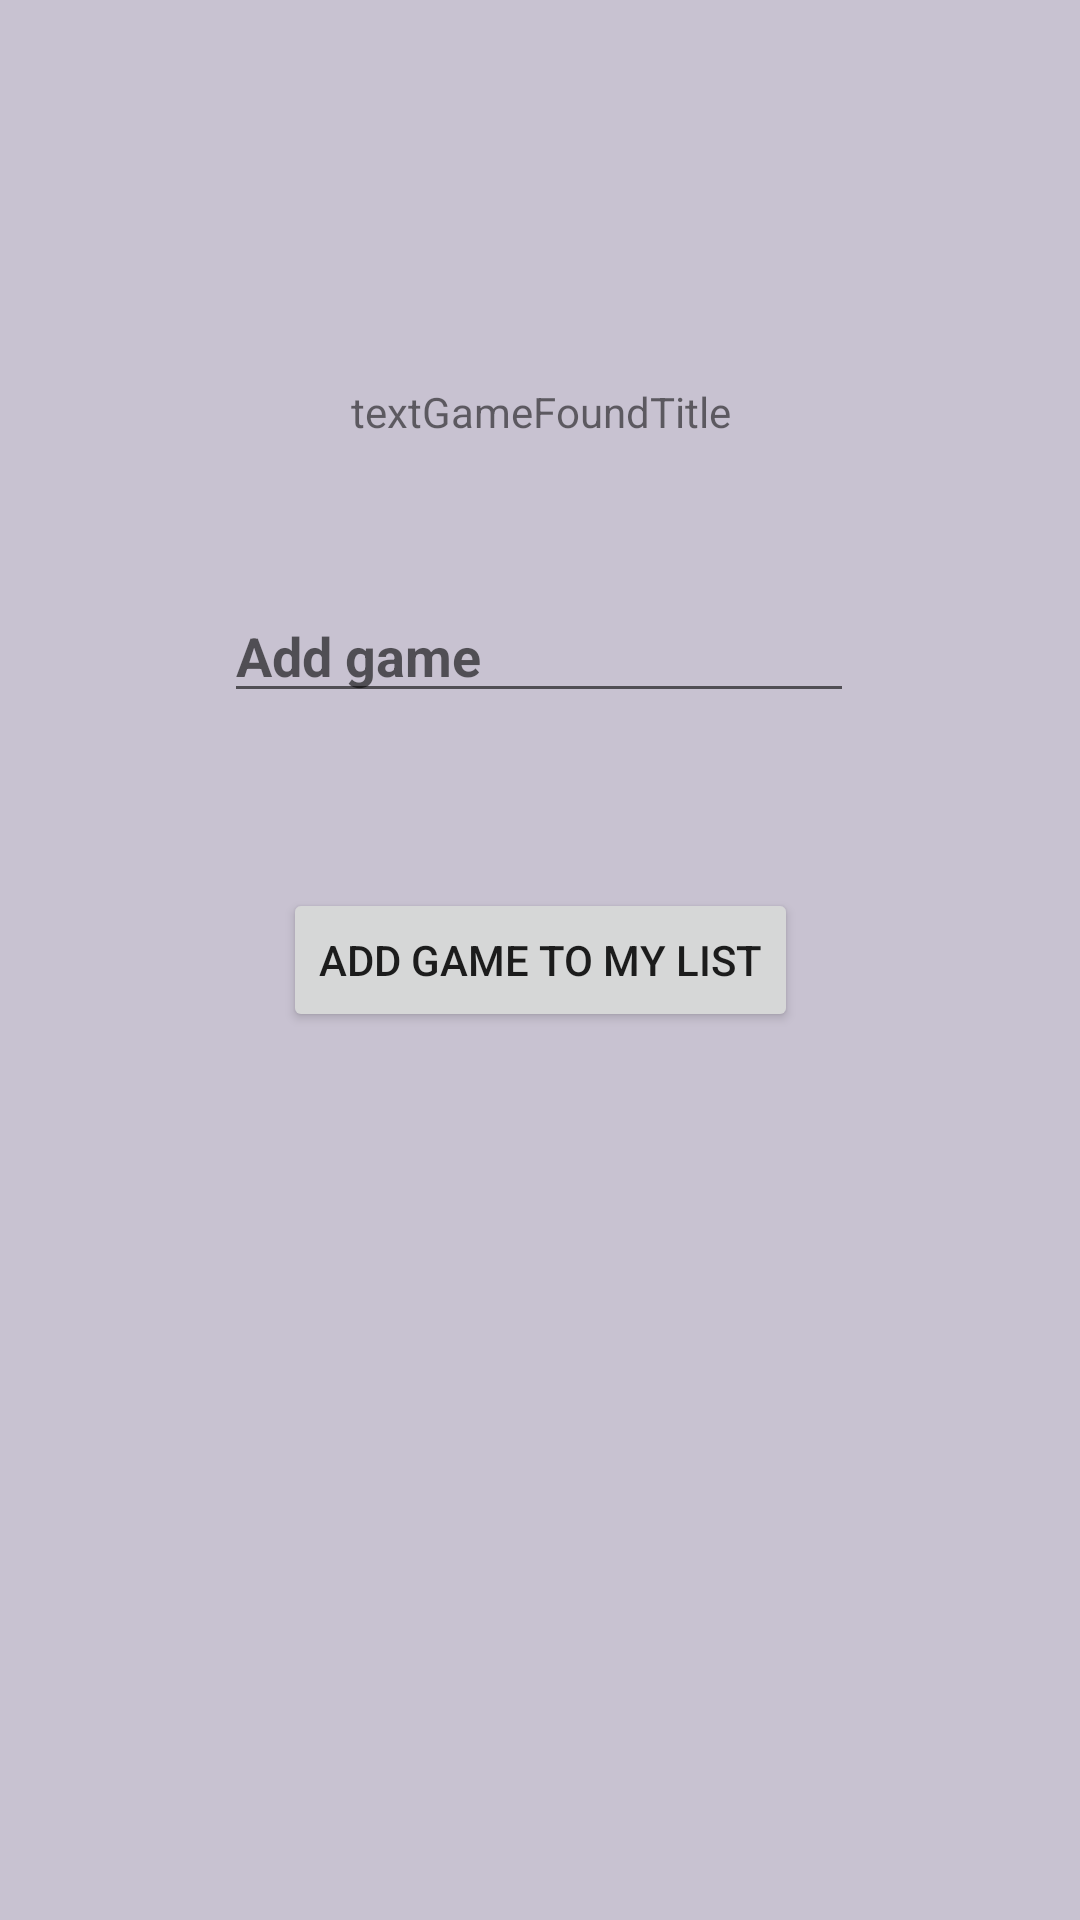

This screen was rendered from an Android layout file. Write that file and the resources it references.
<!-- AndroidManifest.xml: application theme Theme.AndroidAppProject -->
<!-- res/layout/activity_add_owned_game.xml -->
<?xml version="1.0" encoding="utf-8"?>
<androidx.constraintlayout.widget.ConstraintLayout xmlns:android="http://schemas.android.com/apk/res/android"
    xmlns:app="http://schemas.android.com/apk/res-auto"
    xmlns:tools="http://schemas.android.com/tools"
    android:layout_width="match_parent"
    android:layout_height="match_parent"
    android:background="#C8C2D1"
    >

    <TextView
        android:id="@+id/textv_game_database_message"
        android:layout_width="0dp"
        android:layout_height="wrap_content"
        android:gravity="center_horizontal"
        android:text="game_database_message"
        android:visibility="invisible"
        app:layout_constraintBottom_toTopOf="@+id/editText_game_title"
        app:layout_constraintEnd_toEndOf="parent"
        app:layout_constraintHorizontal_bias="0.0"
        app:layout_constraintStart_toStartOf="parent"
        app:layout_constraintTop_toTopOf="parent"
        app:layout_constraintVertical_bias="0.923"
        />

    <Button
        android:id="@+id/btn_add_game_to_list"
        android:layout_width="wrap_content"
        android:layout_height="wrap_content"
        android:text="Add game to my list"
        app:layout_constraintBottom_toBottomOf="parent"
        app:layout_constraintEnd_toEndOf="parent"
        app:layout_constraintStart_toStartOf="parent"
        app:layout_constraintTop_toTopOf="parent" />

    <EditText
        android:id="@+id/editText_game_title"
        android:layout_width="wrap_content"
        android:layout_height="wrap_content"
        android:ems="10"
        android:hint="Add game"
        android:inputType="textPersonName"
        android:textStyle="bold"
        app:layout_constraintBottom_toTopOf="@+id/btn_add_game_to_list"
        app:layout_constraintEnd_toEndOf="parent"
        app:layout_constraintHorizontal_bias="0.497"
        app:layout_constraintStart_toStartOf="parent"
        app:layout_constraintTop_toTopOf="parent"
        app:layout_constraintVertical_bias="0.771" />

    <TextView
        android:id="@+id/textv_title_of_game_found"
        android:layout_width="0dp"
        android:layout_height="wrap_content"
        android:gravity="center_horizontal"
        android:text="textGameFoundTitle"
        app:layout_constraintBottom_toTopOf="@+id/editText_game_title"
        app:layout_constraintEnd_toEndOf="parent"
        app:layout_constraintHorizontal_bias="0.0"
        app:layout_constraintStart_toStartOf="parent"
        app:layout_constraintTop_toTopOf="parent"
        app:layout_constraintVertical_bias="0.719" />

    <ImageView
        android:id="@+id/iv_thumbnail"
        android:layout_width="150dp"
        android:layout_height="150dp"
        android:adjustViewBounds="true"
        android:visibility="visible"
        app:layout_constraintBottom_toTopOf="@+id/textv_title_of_game_found"
        app:layout_constraintEnd_toEndOf="parent"
        app:layout_constraintStart_toStartOf="parent"
        app:layout_constraintTop_toTopOf="parent"
        tools:srcCompat="@tools:sample/avatars" />
</androidx.constraintlayout.widget.ConstraintLayout>
<!-- resources referenced by this layout -->
<resources>
  <style name="Theme.AndroidAppProject" parent="Theme.MaterialComponents.DayNight.DarkActionBar">
          
          <item name="colorPrimary">@color/primaryBlue</item>
          <item name="colorPrimaryVariant">@color/primaryBlue</item>
          <item name="colorOnPrimary">@color/white</item>
          
          <item name="colorSecondary">@color/teal_200</item>
          <item name="colorSecondaryVariant">@color/teal_700</item>
          <item name="colorOnSecondary">@color/black</item>
          
          <item name="android:statusBarColor" tools:targetApi="l">?attr/colorPrimaryVariant</item>
          
      </style>
  <color name="primaryBlue">#4C739E</color>
  <color name="white">#FFFFFFFF</color>
  <color name="teal_200">#FF03DAC5</color>
  <color name="teal_700">#FF018786</color>
  <color name="black">#FF000000</color>
</resources>
